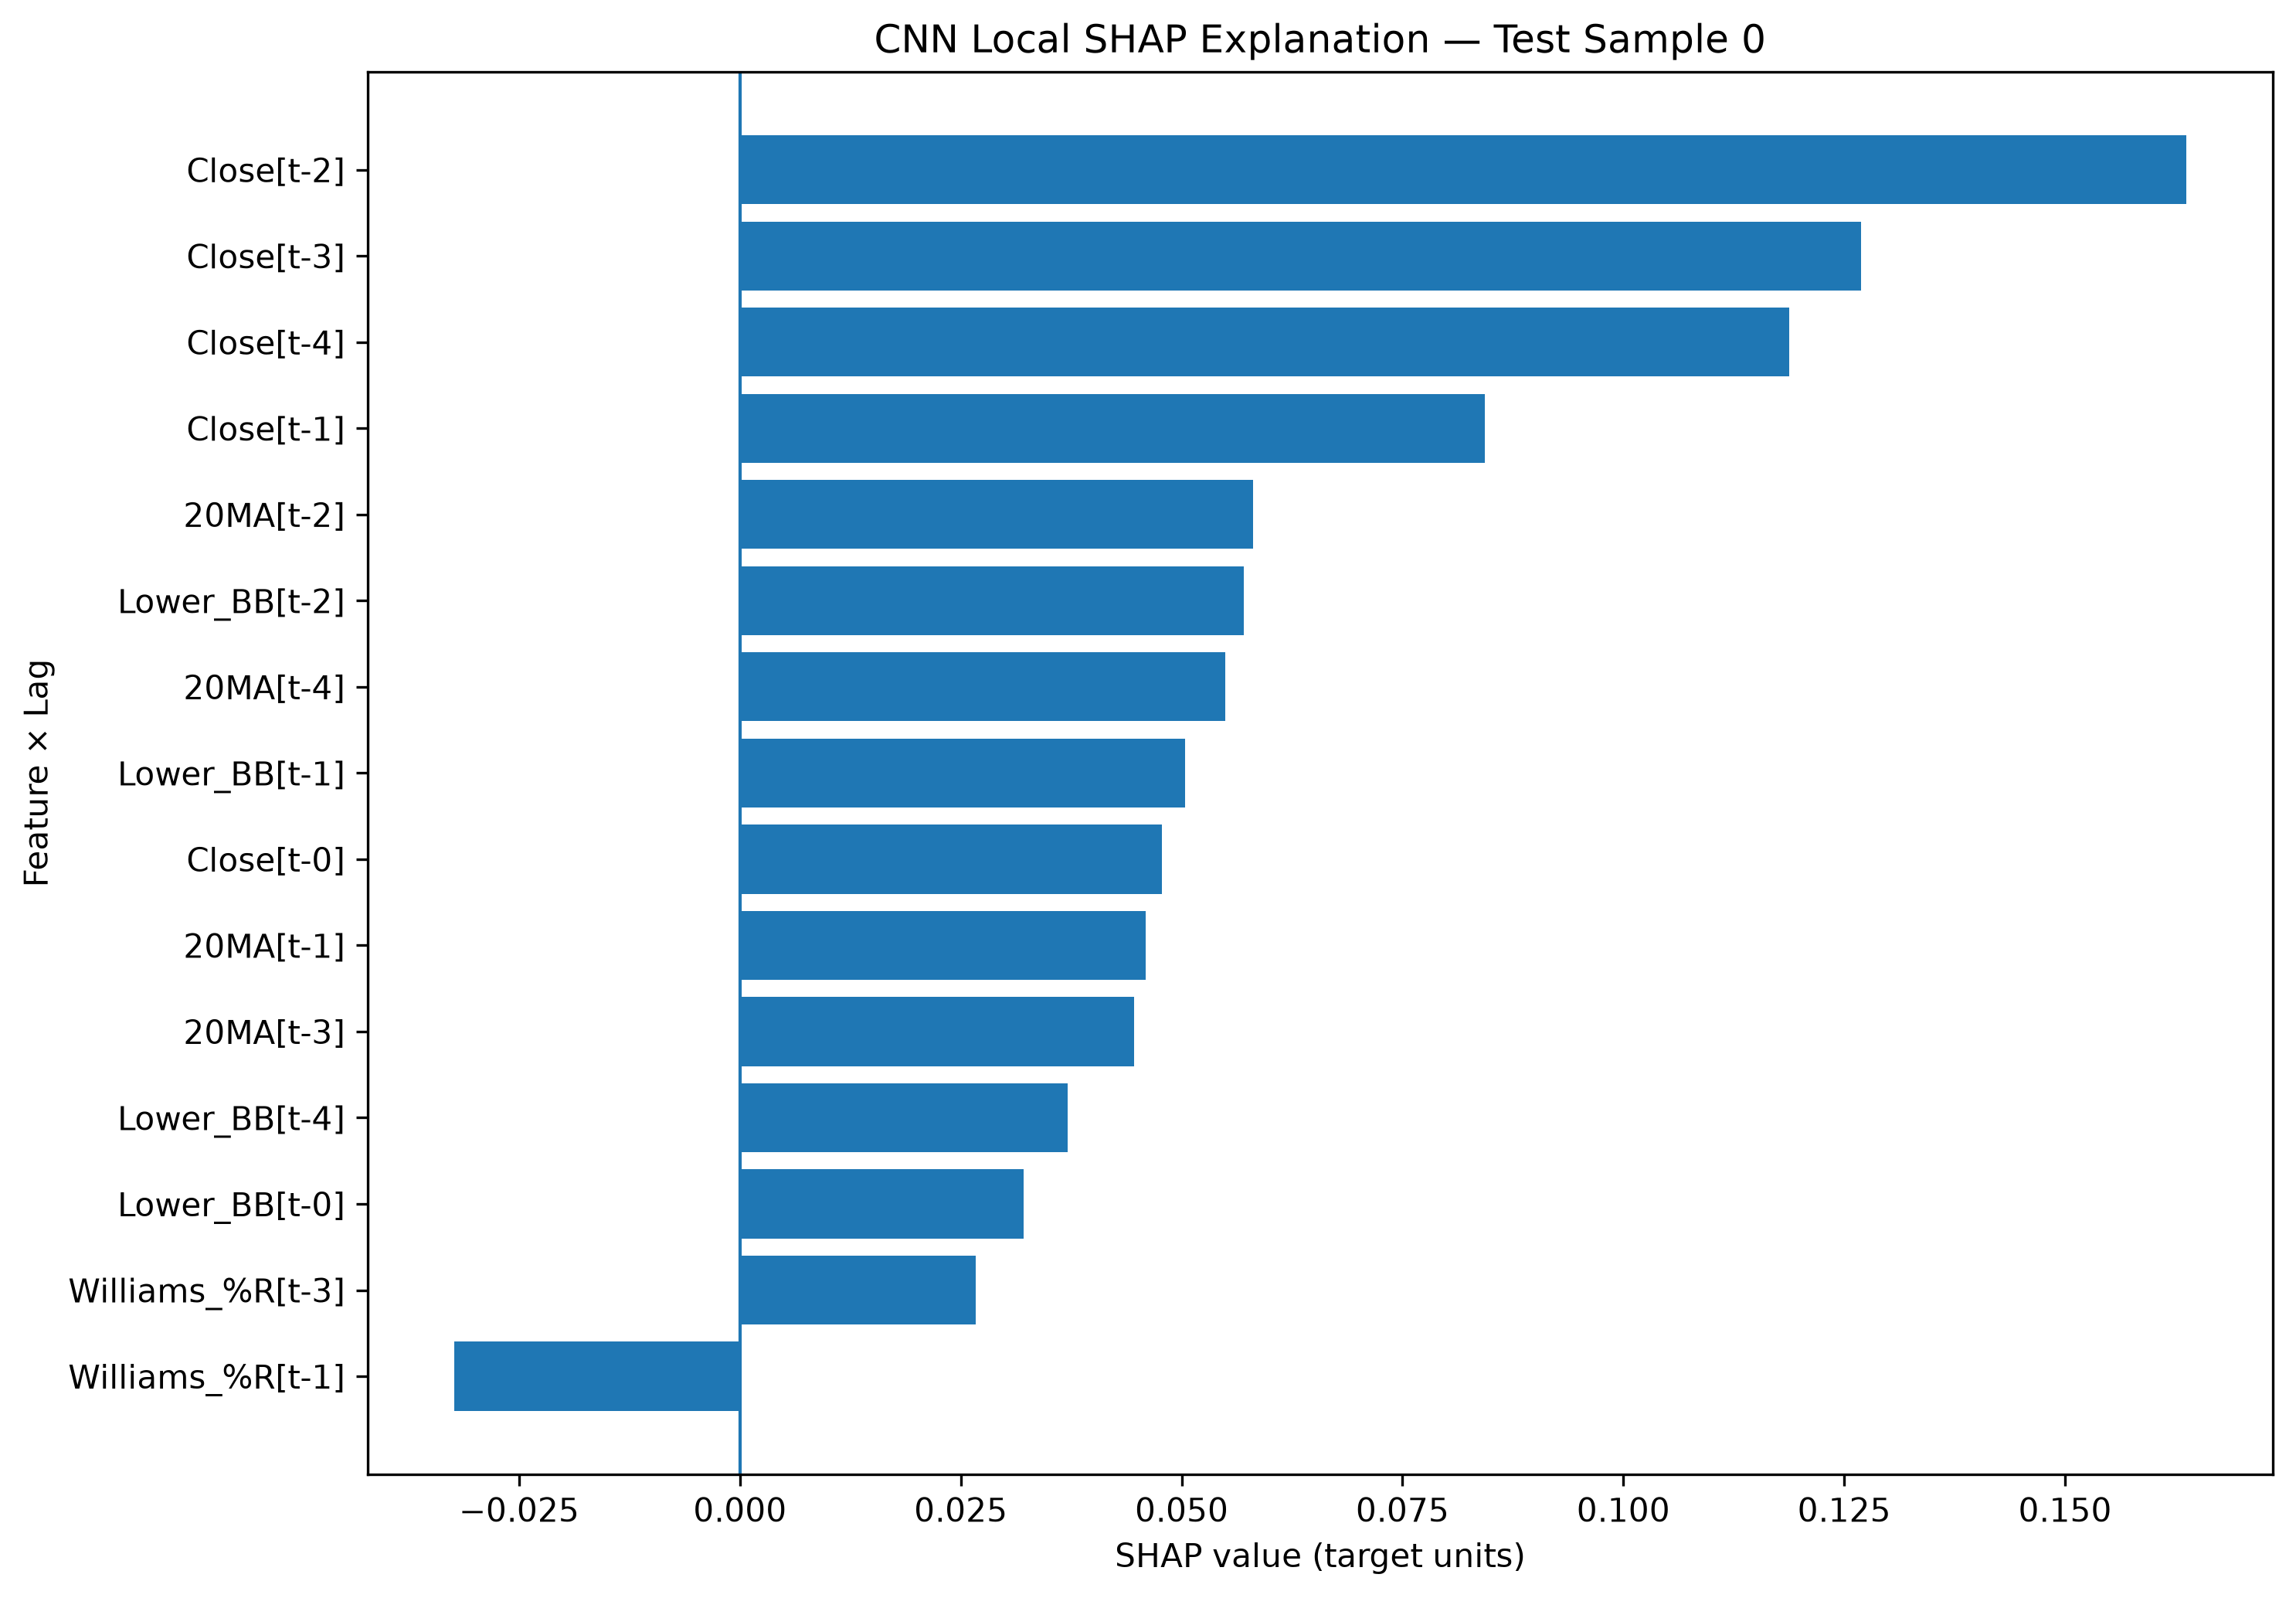

The file beside this chart, header and first rows:
Test Sample Index, Lag, Feature, Scaled Input Value, SHAP Value, Abs SHAP Value, Prediction
0, t-2, Close, 0.6079, 0.1637, 0.1637, 2.448
0, t-3, Close, 0.6051, 0.1269, 0.1269, 2.448
0, t-4, Close, 0.6079, 0.1188, 0.1188, 2.448
0, t-1, Close, 0.6162, 0.0843, 0.0843, 2.448
0, t-2, 20MA, 0.6352, 0.05809, 0.05809, 2.448
0, t-2, Lower_BB, 0.6365, 0.057, 0.057, 2.448
0, t-4, 20MA, 0.6325, 0.05496, 0.05496, 2.448
0, t-1, Lower_BB, 0.6414, 0.05042, 0.05042, 2.448
0, t-0, Close, 0.6079, 0.04776, 0.04776, 2.448
0, t-1, 20MA, 0.6372, 0.04594, 0.04594, 2.448
0, t-3, 20MA, 0.6341, 0.04457, 0.04457, 2.448
0, t-4, Lower_BB, 0.6292, 0.0371, 0.0371, 2.448
0, t-1, Williams_%R, 0.3292, -0.03237, 0.03237, 2.448
0, t-0, Lower_BB, 0.6463, 0.03211, 0.03211, 2.448
0, t-3, Williams_%R, 0.1411, 0.02669, 0.02669, 2.448
0, t-2, Williams_%R, 0.1881, 0.02544, 0.02544, 2.448
0, t-0, Williams_%R, 0.1881, -0.02242, 0.02242, 2.448
0, t-3, Lower_BB, 0.634, 0.02214, 0.02214, 2.448
0, t-4, ATR, 0.5548, 0.0217, 0.0217, 2.448
0, t-3, ATR, 0.4695, 0.0152, 0.0152, 2.448
0, t-4, MACD, 0.5488, 0.01404, 0.01404, 2.448
0, t-0, 20MA, 0.6387, 0.009628, 0.009628, 2.448
0, t-4, Williams_%R, 0.3989, -0.008995, 0.008995, 2.448
0, t-1, ATR, 0.451, 0.008899, 0.008899, 2.448
0, t-3, MACD, 0.5289, -0.006644, 0.006644, 2.448
0, t-2, CCI, 0.4412, -0.003549, 0.003549, 2.448
0, t-2, MACD, 0.5143, -0.003022, 0.003022, 2.448
0, t-1, CCI, 0.451, -0.002514, 0.002514, 2.448
0, t-1, MACD, 0.5085, 0.001322, 0.001322, 2.448
0, t-3, CCI, 0.4298, 0.001212, 0.001212, 2.448
0, t-2, ATR, 0.4555, -0.001003, 0.001003, 2.448
0, t-0, MACD, 0.4958, 0.0008814, 0.0008814, 2.448
0, t-0, ATR, 0.437, 0.0008509, 0.0008509, 2.448
0, t-0, CCI, 0.4233, 0.0004716, 0.0004716, 2.448
0, t-4, CCI, 0.4802, 0.0004566, 0.0004566, 2.448
